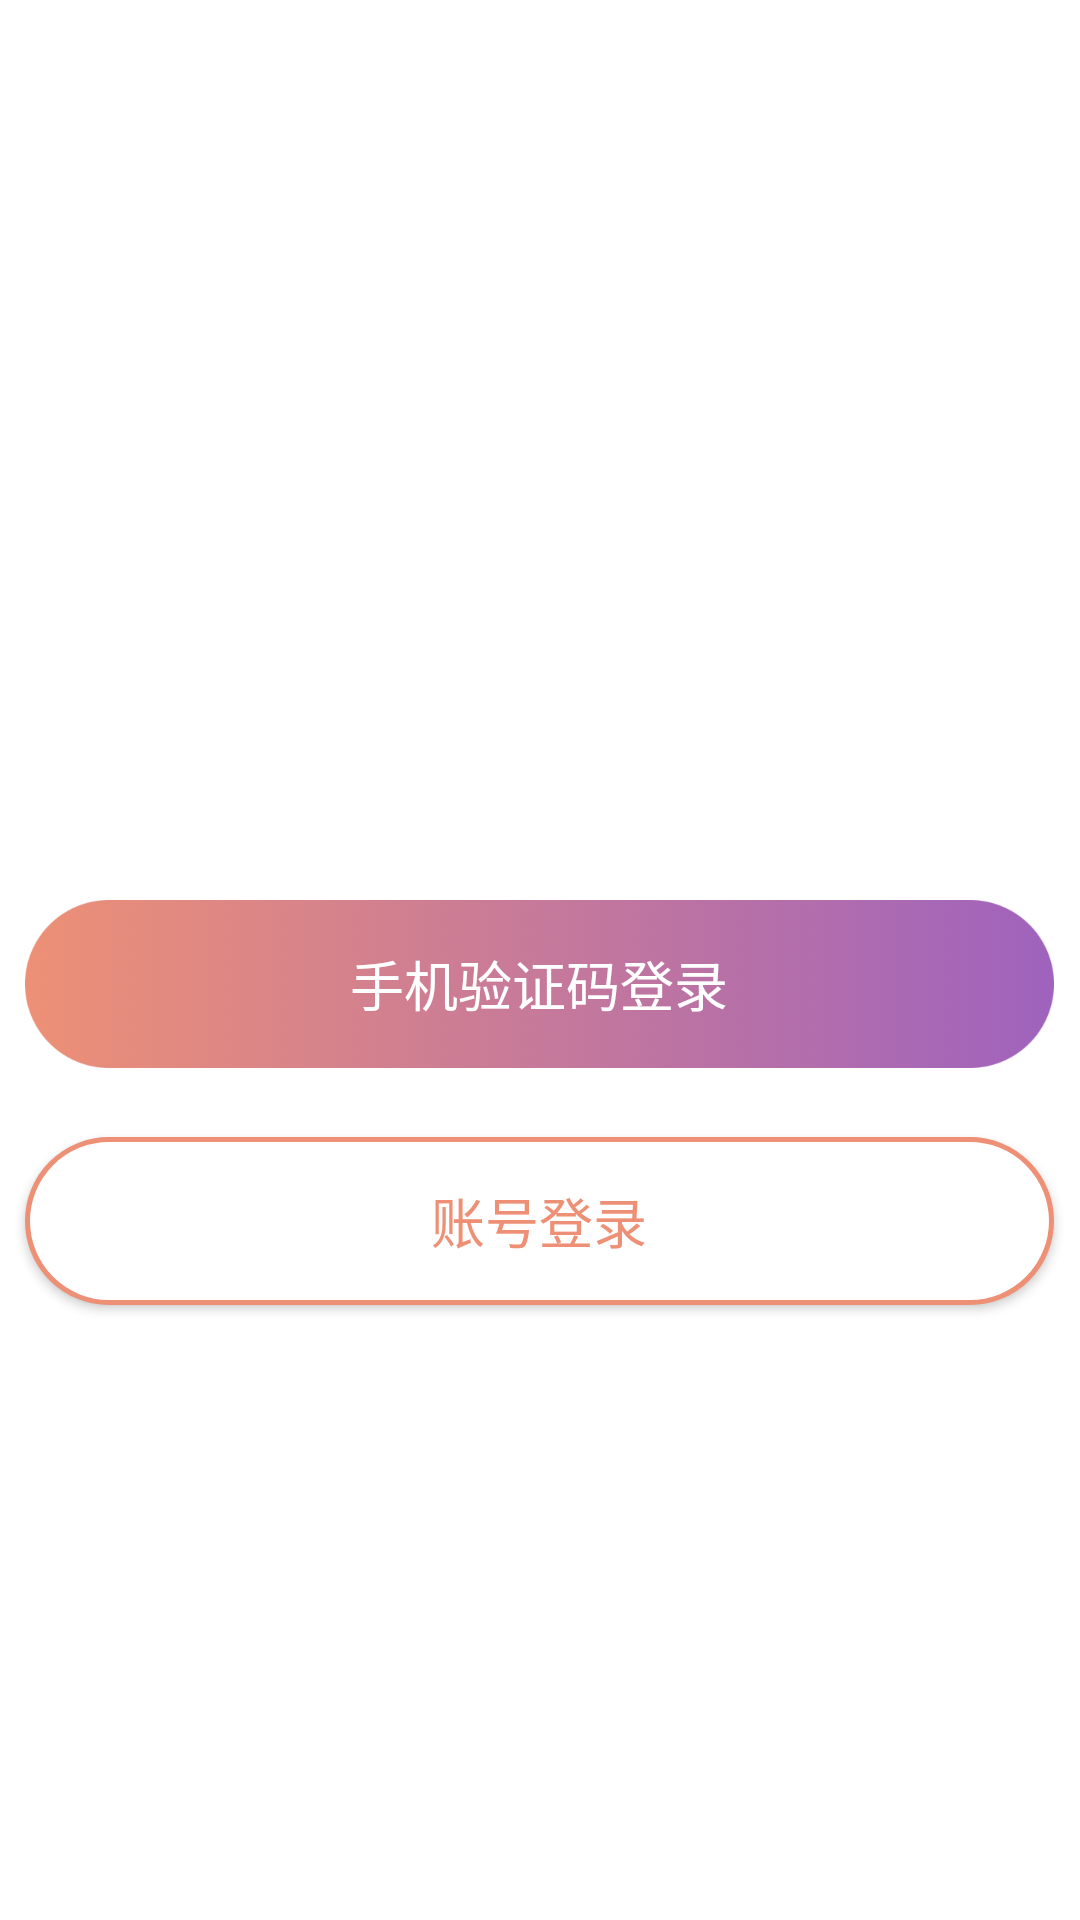

Write the Android layout XML for this screen, with the resource values it uses.
<!-- AndroidManifest.xml: application theme Theme.NewPet2 -->
<!-- res/layout/activity_login0.xml -->
<?xml version="1.0" encoding="utf-8"?>
<LinearLayout xmlns:android="http://schemas.android.com/apk/res/android"
    xmlns:app="http://schemas.android.com/apk/res-auto"
    xmlns:tools="http://schemas.android.com/tools"
    android:background="#ffffff"
    android:layout_width="match_parent"
    android:layout_height="match_parent"
    android:orientation="vertical"
    >

    <FrameLayout
        android:layout_width="match_parent"
        android:layout_height="match_parent">

        <ImageView
            android:layout_marginTop="70dp"
            android:layout_marginLeft="-90dp"
            android:src="@drawable/login0pic"
            android:layout_width="501dp"
            android:layout_height="507dp">

        </ImageView>

        <LinearLayout
            android:layout_marginTop="300dp"
            android:orientation="vertical"
            android:layout_width="match_parent"
            android:layout_height="wrap_content">
            <Button

                android:id="@+id/phonelogin"
                android:text="手机验证码登录"
                android:layout_width="343dp"
                android:layout_height="56dp"
                android:layout_gravity="center"
                android:textColor="#ffFFFFFF"
                android:textSize="18sp"
                android:lineSpacingExtra="2.4sp"
                android:textFontWeight="700"
                android:background="@drawable/login0buttonbackground"
                android:alpha="1">
            </Button>
            <Button
                android:id="@+id/acountloginbutton"
                android:layout_width="343dp"
                android:layout_height="56dp"
                android:layout_marginTop="23dp"
                android:layout_gravity="center"
                android:text="@string/loginByAccount"
                android:textColor="#ED9076"
                android:textSize="18sp"
                android:lineSpacingExtra="2.4sp"
                android:textFontWeight="700"
                android:background="@drawable/login0stroke"
                android:alpha="1">
            </Button>
            <Button
                android:layout_marginBottom="71dp"
                android:layout_gravity="center"
                android:layout_width="48dp"
                android:layout_height="48dp"
                android:background="@drawable/wechatloginicon"
                android:layout_marginTop="118dp"
                android:alpha="1">
            </Button>
            <LinearLayout
                android:layout_marginBottom="10dp"
                android:gravity="center"
                android:layout_width="wrap_content"
                android:layout_height="wrap_content"

                android:layout_gravity="center">

                <CheckBox
                    android:id="@+id/radioButtonAgreement"
                    android:layout_width="wrap_content"
                    android:layout_height="wrap_content"
                    android:buttonTint="#3E85FF"
                    android:paddingLeft="5dp"
                    android:text="@string/arragementacc"
                    android:textColor="#A8A8A8"
                    tools:ignore="TouchTargetSizeCheck" />

                <TextView
                    android:layout_width="wrap_content"
                    android:layout_height="wrap_content"
                    android:text="@string/arrangementcontent"
                    android:textColorLink="#3E85FF">

                </TextView>

            </LinearLayout>
        </LinearLayout>
    </FrameLayout>

</LinearLayout>
<!-- resources referenced by this layout -->
<resources>
  <!-- drawable login0buttonbackground: png bitmap (drawable, 80554 bytes) -->
  <!-- drawable login0stroke (drawable) -->
  <?xml version="1.0" encoding="utf-8"?>
  <shape xmlns:android="http://schemas.android.com/apk/res/android">
          <corners android:radius="35dp" />
          <stroke android:width="1.5dp" android:color="#ED9076" />
          <solid android:color="@color/white" />
  </shape>
  <string name="arragementacc">我已阅读并同意</string>
  <string name="arrangementcontent"><a href="#">《隐私政策》、</a><a href="#">《用户协议》</a></string>
  <string name="loginByAccount">账号登录</string>
  <style name="Theme.NewPet2" parent="Theme.AppCompat.Light.NoActionBar">
          
          <item name="colorPrimary">@color/purple_500</item>
          <item name="colorPrimaryVariant">@color/purple_700</item>
          <item name="colorOnPrimary">@color/white</item>
          
          <item name="colorSecondary">@color/teal_200</item>
          <item name="colorSecondaryVariant">@color/teal_700</item>
          <item name="colorOnSecondary">@color/black</item>
          
          <item name="android:statusBarColor">?attr/colorPrimaryVariant</item>
          
      </style>
  <!-- not gathered from this repository: default colours our renderer supplied (Android Studio template values) -->
  <color name="purple_500">#FF6200EE</color>
  <color name="purple_700">#FF3700B3</color>
  <color name="teal_200">#FF03DAC5</color>
  <color name="teal_700">#FF018786</color>
  <color name="black">#FF000000</color>
  <color name="white">#FFFFFFFF</color>
</resources>
